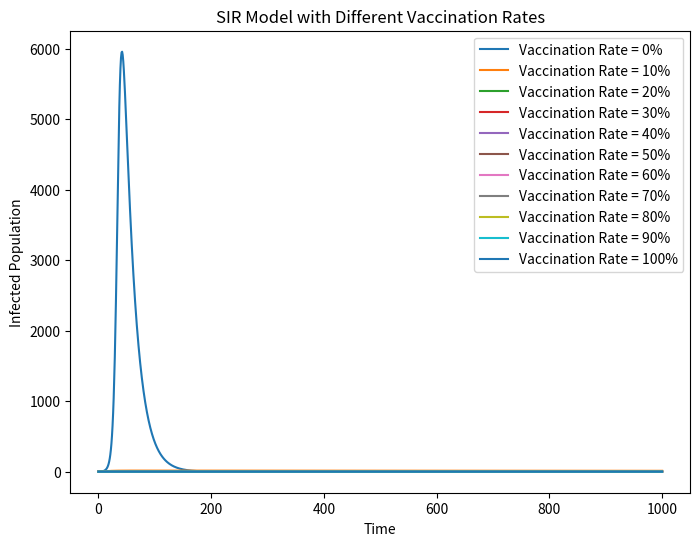

The script that saved this image:
import numpy as np
import matplotlib.pyplot as plt

# Define population size
N = 10000

# Define initial populations
I = 1   # Initial infected population
S = N - I  # Initial susceptible population
R = 0   # Initial recovered population

# Define model parameters
beta = 0.3  # Infection rate
gamma = 0.05  # Recovery rate

# Define the vaccination rates (fraction of susceptible population vaccinated per time step)
vaccination_rates = [0, 0.1, 0.2, 0.3, 0.4, 0.5, 0.6, 0.7, 0.8, 0.9, 1.0]

# Create a plot for each vaccination rate
plt.figure(figsize=(8, 6), dpi=150)

# Run the SIR model for each vaccination rate
for vaccination_rate in vaccination_rates:
    # Initialize arrays to store the values of S, I, and R for this vaccination rate
    S_temp = S
    I_temp = I
    R_temp = R

    # Arrays to track the population dynamics over time
    S_array = [S_temp]
    I_array = [I_temp]
    R_array = [R_temp]

    # Run the SIR model for 1000 time steps
    for t in range(1000):
        # Update the number of infected individuals
        I_temp = I_temp + beta * S_temp * I_temp / N
        
        # Update the number of recovered individuals
        R_temp = R_temp + gamma * I_temp
        
        # Update the number of susceptible individuals
        S_temp = S_temp - beta * S_temp * I_temp / N - gamma * I_temp - vaccination_rate * S_temp
        
        # Append the updated values to arrays
        S_array.append(S_temp)
        I_array.append(I_temp)
        R_array.append(R_temp)

    # Plot the infected population for each vaccination rate
    plt.plot(I_array, label=f'Vaccination Rate = {int(vaccination_rate * 100)}%')

# Final plot settings
plt.xlabel('Time')
plt.ylabel('Infected Population')
plt.legend()
plt.title('SIR Model with Different Vaccination Rates')
plt.show()